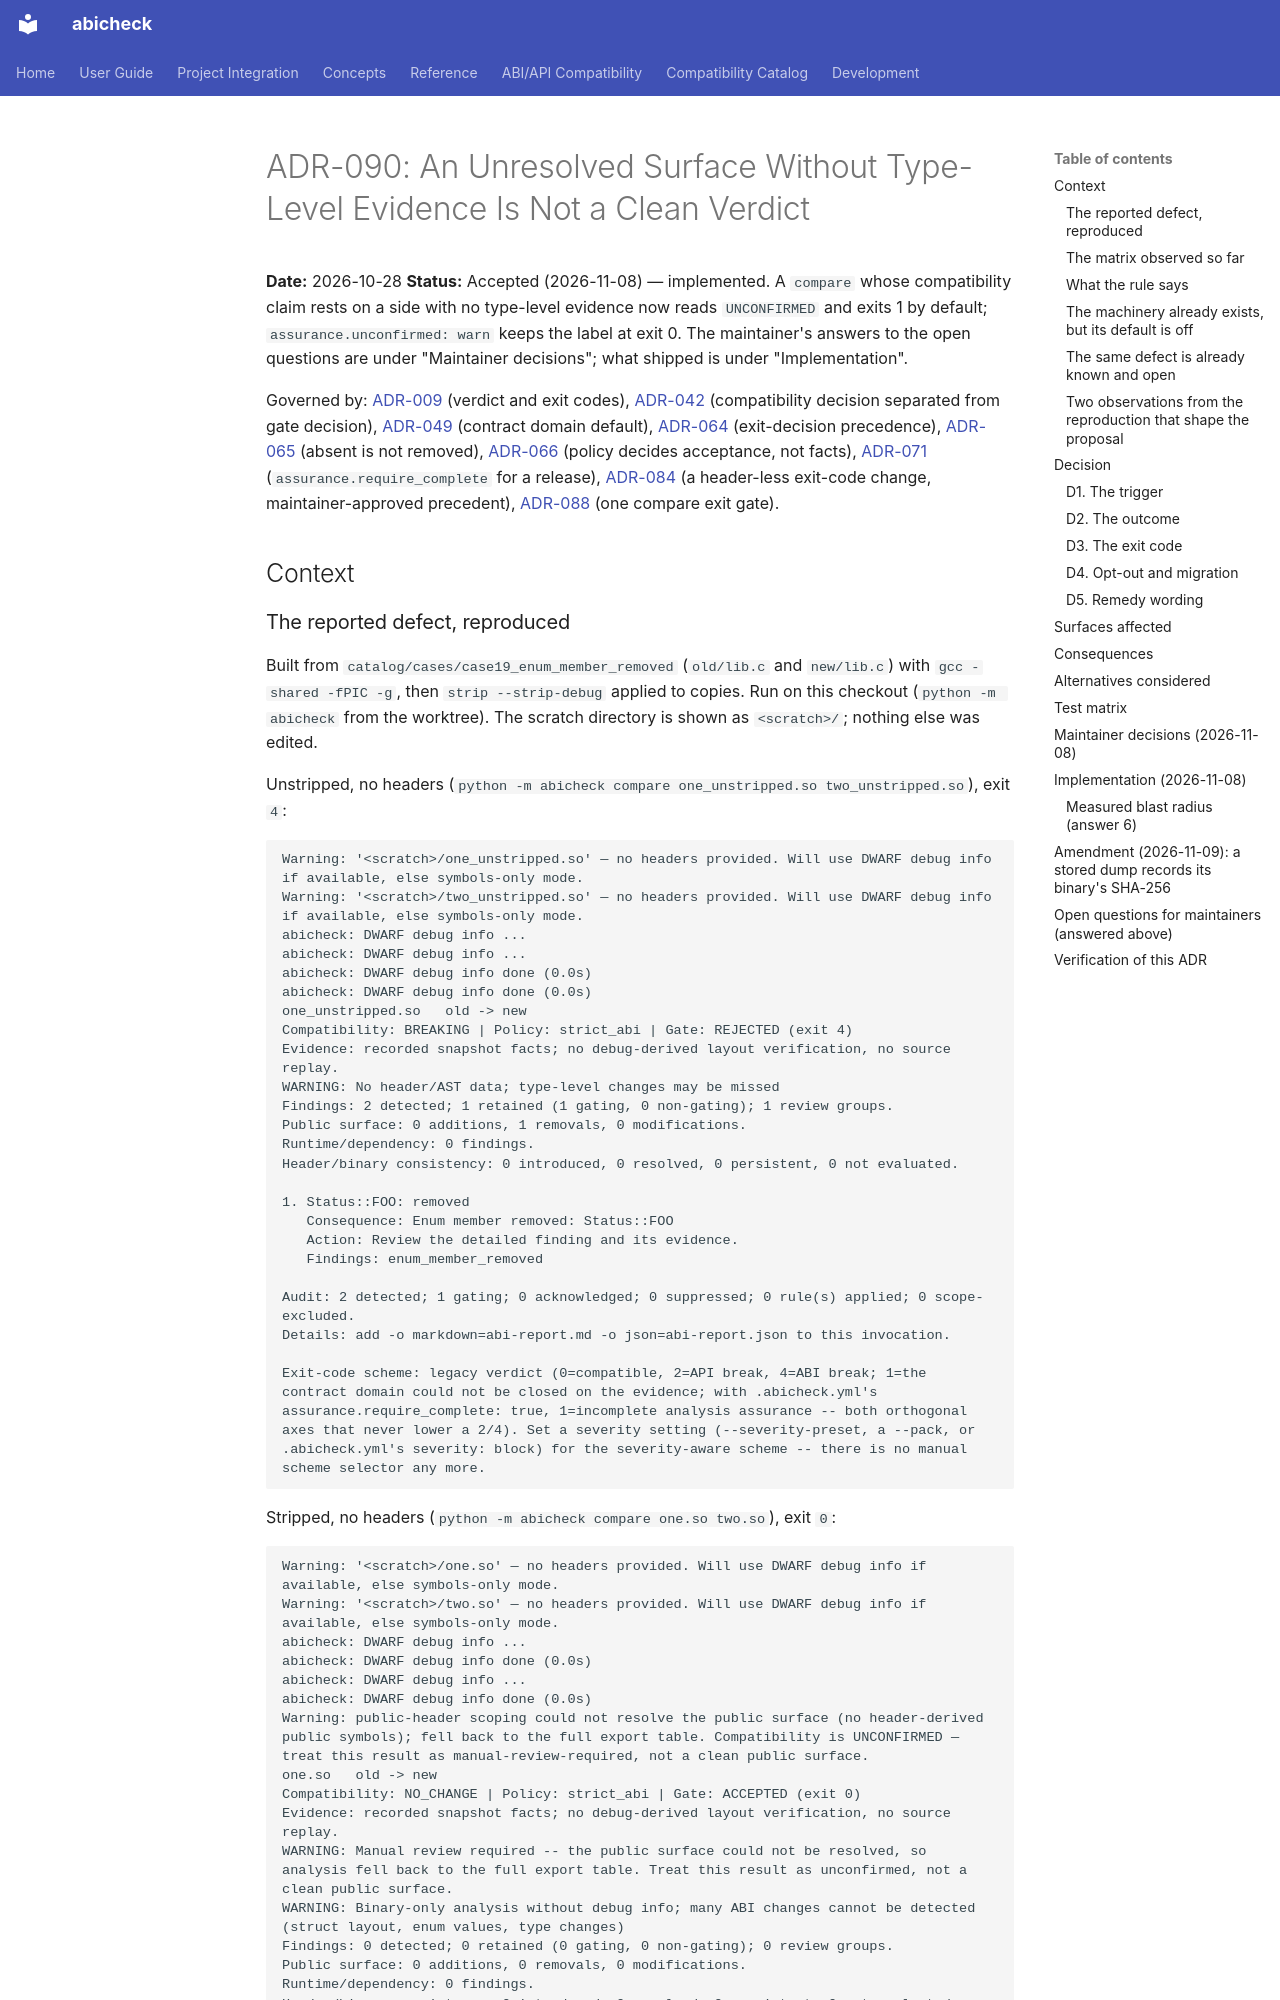

repository: abicheck/abicheck · page: contribute/adr/090-unresolved-surface-is-not-a-clean-verdict/index.html · generator: mkdocs

# ADR-090: An Unresolved Surface Without Type-Level Evidence Is Not a Clean Verdict

**Date:** 2026-10-28
**Status:** Accepted (2026-11-08) — implemented. A `compare` whose compatibility claim rests on a side with no type-level evidence now reads `UNCONFIRMED` and exits 1 by default; `assurance.unconfirmed: warn` keeps the label at exit 0. The maintainer's answers to the open questions are under "Maintainer decisions"; what shipped is under "Implementation".

Governed by: [ADR-009](009-verdict-system-and-exit-codes.md) (verdict and exit codes), [ADR-042](042-compatibility-and-gate-decision-separation.md) (compatibility decision separated from gate decision), [ADR-049](049-contract-relevance-and-compatibility-configuration.md) (contract domain default), [ADR-064](064-canonical-gate-algorithm-and-exit-decision.md) (exit-decision precedence), [ADR-065](065-comparison-scope-selection-and-completeness.md) (absent is not removed), [ADR-066](066-longitudinal-history-and-versioning-policy.md) (policy decides acceptance, not facts), [ADR-071](071-release-analysis-assurance-fold.md) (`assurance.require_complete` for a release), [ADR-084](084-binary-depth-source-contract-gate.md) (a header-less exit-code change, maintainer-approved precedent), [ADR-088](088-one-compare-exit-gate.md) (one compare exit gate).

## Context
